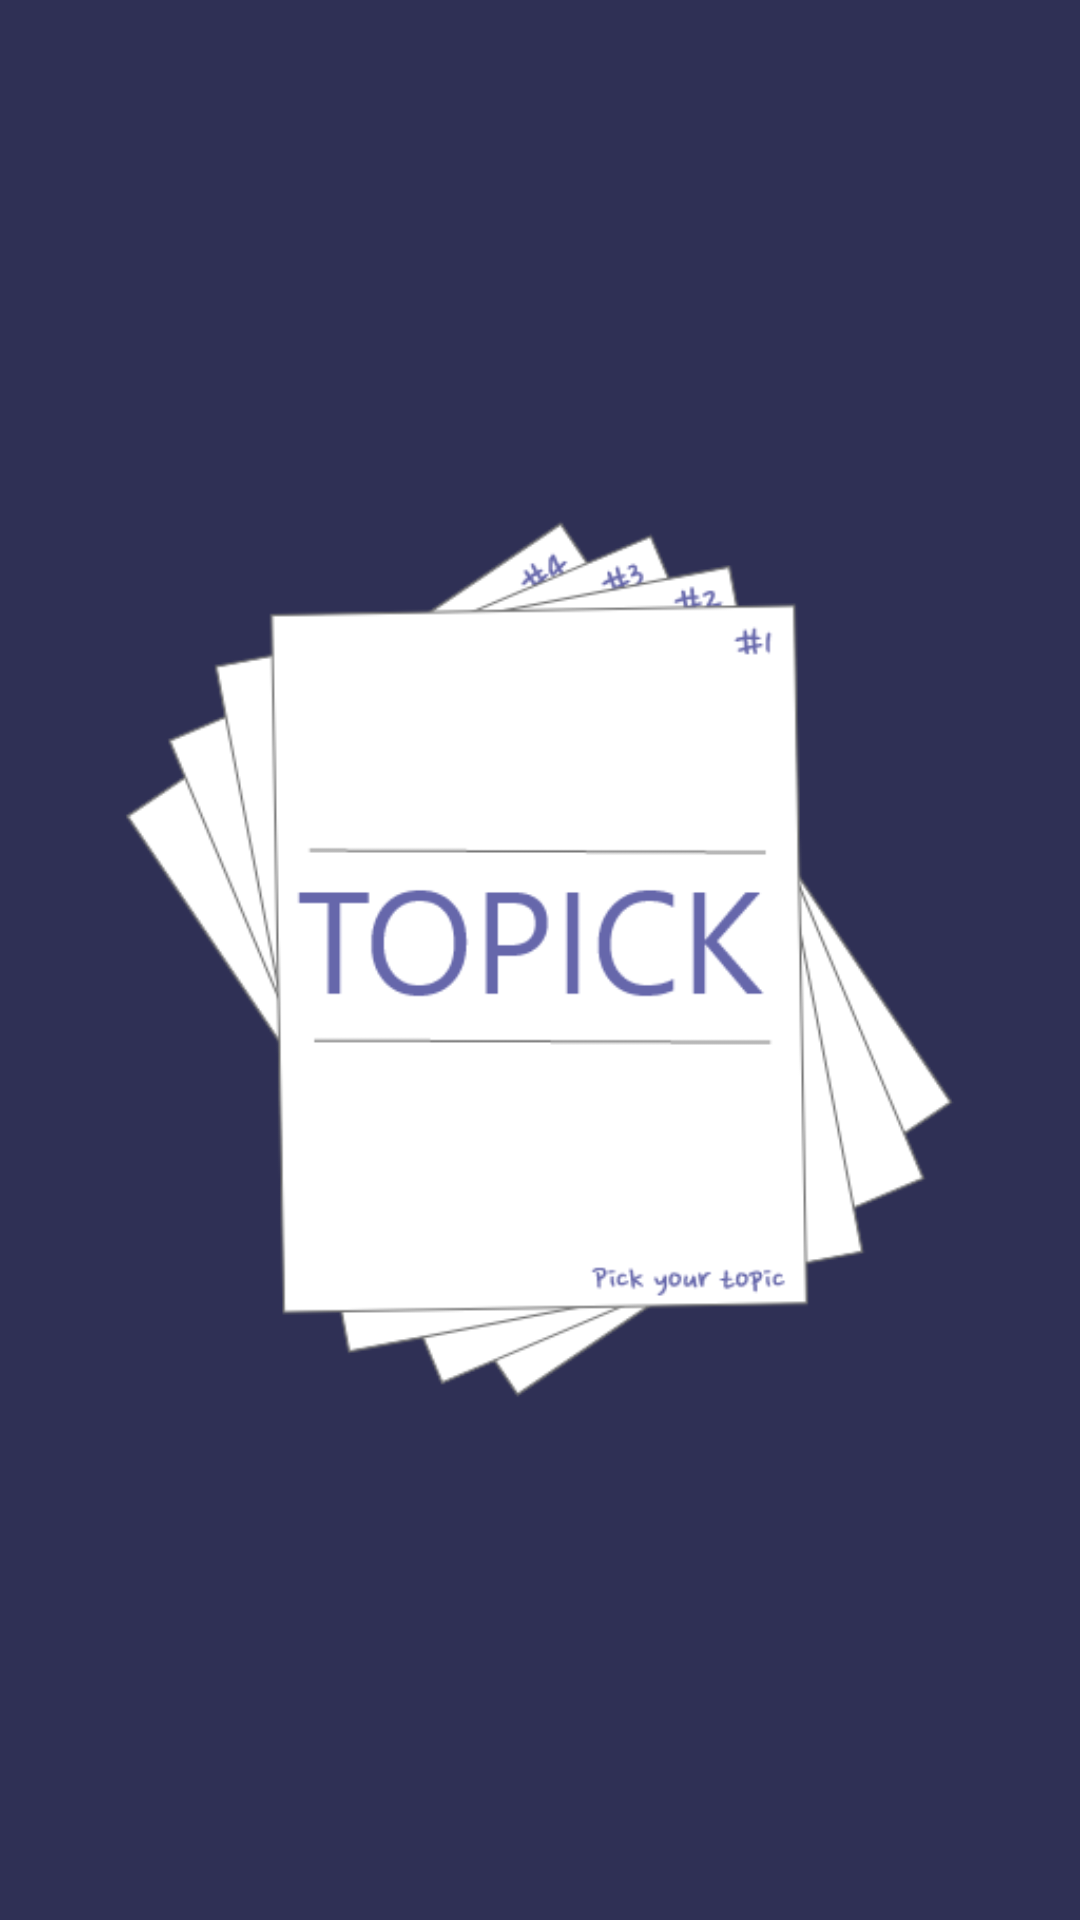

The Android layout XML behind this screen, and the referenced resources:
<!-- AndroidManifest.xml: application theme Theme.AppCompat.Light.NoActionBar -->
<!-- res/layout/splash.xml -->
<?xml version="1.0" encoding="utf-8"?>
<androidx.constraintlayout.widget.ConstraintLayout xmlns:android="http://schemas.android.com/apk/res/android"
    xmlns:tools="http://schemas.android.com/tools"
    android:layout_width="match_parent"
    android:layout_height="match_parent"
    xmlns:app="http://schemas.android.com/apk/res-auto"
    android:background="@color/VeryPeri_Dark">

    <ImageView
        android:layout_width="match_parent"
        android:layout_height="match_parent"
        app:layout_constraintTop_toTopOf="parent"
        app:layout_constraintLeft_toLeftOf="parent"
        app:layout_constraintBottom_toBottomOf="parent"
        app:layout_constraintRight_toRightOf="parent"
        android:src="@drawable/logo"/>

</androidx.constraintlayout.widget.ConstraintLayout>
<!-- resources referenced by this layout -->
<resources>
  <color name="VeryPeri_Dark">#2F3055</color>
  <!-- drawable logo: png bitmap (drawable-v24, 42229 bytes) -->
</resources>
